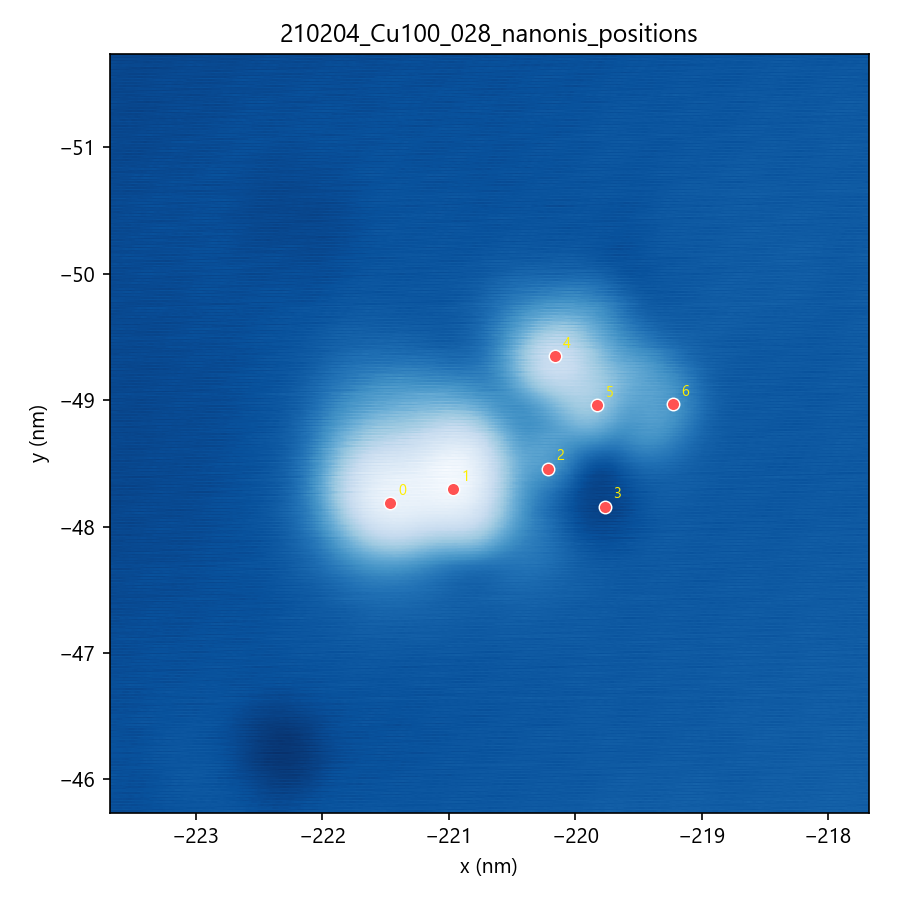

The file beside this chart, header and first rows:
Point, Original_X, Original_Y, X (Angstrom), Y (Angstrom), Height, Z (Angstrom)
0, 189, 208, 22.15, -24.38, -566.3, 0
1, 231, 218, 27.07, -25.55, -566.2, 0
2, 295, 232, 34.57, -27.19, -567.5, 0
3, 334, 206, 39.14, -24.14, -568.3, 0
4, 300, 307, 35.16, -35.98, -566.6, 0
5, 328, 274, 38.44, -32.11, -567, 0
6, 380, 275, 44.53, -32.23, -567.5, 0
